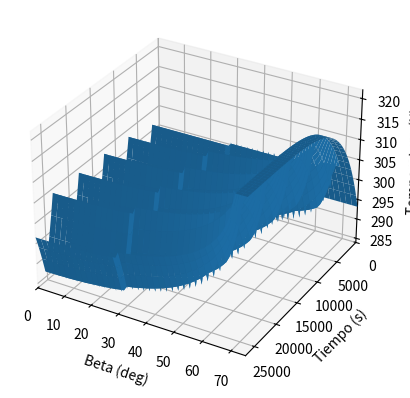

Recreate this plot in Python.
import numpy as np
import matplotlib.pyplot as plt
import scipy as sp


m = 4 #kg
#beta = 
h = 400*10**3 #m
R_earth = 6378000 #m
sigma = 5.67e-8 #Cte de Stefan Boltzmann, usar scipy constants
alpha = 0.96 #absortividad
epsilon = 0.9 #emisividad
Q_gen = 15.71 #calor generado por los componentes electronicos en W
q_solar = 1322 #W*m^2 en caso mas caliente
tau = 90*60 #Periodo orbital de 90 minutos
cp = 896 # REVISAR PARA TODOS LOS ALUMINIOS

#Un satelite de 3 U tiene dimensiones de 10x10x30
A_cubo = 2*(0.10*0.10+0.10*0.30+0.10*0.30)
print(A_cubo)
radio_disco = np.sqrt(A_cubo/(4*np.pi)) #radio disco en m
#print(radio_disco) #coincide
#Segun el paper la radiacion incidente es la de un disco pero toda la superficie radiante es una superficie esferica
A_rad = A_cubo
#El area incidente va a ser la del disco, llamada A_IR
A_IR = np.pi*radio_disco**2
print(A_IR)

#Tiempo, el periodo orbital en el paper es de 90 minutos
dt = 1
t= np.arange(0, 5*tau, dt) #5 periodos orbitales

#Rango de valoresd de Beta
beta_vals = np.linspace(0,75, 75) #Rango de valores realista era mas menos 75

#Creo una matriz de temperaturas
T_s = np.zeros((len(t),len(beta_vals))) #Es una matriz de ceros de tamaño: numero de segundos x numero de betas, cada columna es un beta fijo, Consultar al profe si es lo mejor

for j, beta_deg in enumerate(beta_vals): #para que me devuelva pares j y beta
    beta = np.deg2rad(beta_deg)
    beta_cr = np.asin(R_earth/(R_earth+h)) #Ecuacion 1

    if abs(beta)<beta_cr: #Ecuacion 2
        f_E = (1/np.pi)*np.acos(np.sqrt(h**2+2*R_earth*h)/((R_earth+h)*np.cos(beta)))
    else:
        f_E = 0
    
    if beta_deg < 30: #Ecuacion 3 y 4
        a = 0.14
        q_IR = 228
    else:
        a = 0.19
        q_IR = 218

    T = np.zeros(len(t)) #Temperatura inicial para cada beta
    T[0] = 293.15 #Condicion inicial
    for i in range(len(t)-1): #es len(t) o len(t)-1? es len(t)-1 ya que estaria calculando en un instante i+1 y si llegara hasta el final entonces intentaria calcular una temperatura fuera del arreglo y da error

        if tau/2*(1 - f_E) < t[i] % tau < tau/2*(1 + f_E):
            s = 0 #eclipse
        else:
            s = 1 #iluminado

        Q_dot = q_IR*A_IR + (1+a)*q_solar*A_IR*s*alpha + Q_gen - A_rad*sigma*epsilon*T[i]**4 #Ecuacion 7
        T[i+1] = T[i] + dt/(cp*m)*Q_dot #Ecuacion 9
    T_s[:, j] = T


B, t_T = np.meshgrid(beta_vals, t)

fig = plt.figure()
ax = fig.add_subplot(111, projection='3d')

ax.plot_surface(B, t_T, T_s)
ax.set_xlim(0, 75)
ax.set_ylim(0, 5*tau)
ax.invert_yaxis()
ax.set_xlabel("Beta (deg)")
ax.set_ylabel("Tiempo (s)")
ax.set_zlabel("Temperatura (K)")

plt.show()
